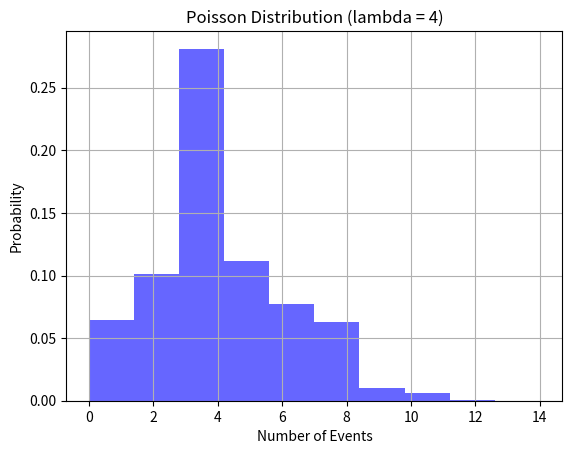

Generate this figure with matplotlib:
import matplotlib.pyplot as plt
import numpy as np

# Parameters for the Poisson distribution
lam = 4  # lambda (rate parameter, mean of the distribution)

# Generate Poisson distribution data
data = np.random.poisson(lam, 10000)

# Plot the histogram
plt.hist(data, bins=10, density=True, alpha=0.6, color='b')

# Plot formatting
plt.xlabel('Number of Events')
plt.ylabel('Probability')
plt.title('Poisson Distribution (lambda = 4)')
plt.grid(True)

plt.show()


